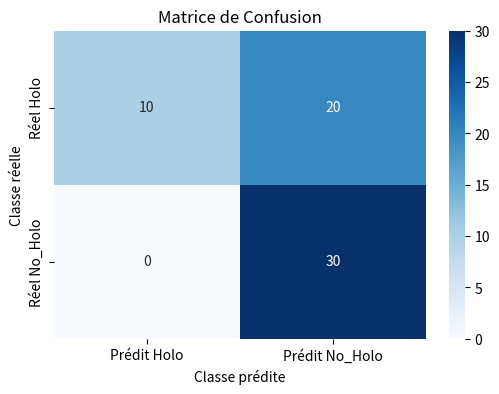

This chart was generated by the following Python code:
import numpy as np
import matplotlib.pyplot as plt
import seaborn as sns

# Données
Holo = np.array([96, 36, 10, 30, 95, 61, 65, 20, 131, 106, 14, 21, 19, 57, 48, 59, 58, 19, 33, 62, 123, 32, 104, 25, 99, 84, 30, 50, 69, 62])
No_Holo = np.array([8, 0, 0, 1, 0, 0, 0, 1, 2, 21, 0, 0, 0, 4, 0, 0, 4, 1, 1, 11, 7, 0, 0, 2, 0, 0, 1, 2, 0, 15])

# Seuil
seuil_holo = 63

# Prévisions
predictions_holo = Holo >= seuil_holo
predictions_no_holo = No_Holo < seuil_holo

# Calcul de la matrice de confusion
TP = np.sum(predictions_holo)  # Holo correctement classé
FP = np.sum(~predictions_no_holo)  # No_Holo incorrectement classé comme Holo
TN = np.sum(predictions_no_holo)  # No_Holo correctement classé
FN = np.sum(~predictions_holo)  # Holo incorrectement classé comme No_Holo

# Matrice de confusion
matrice_confusion = np.array([[TP, FN], 
                               [FP, TN]])

# Affichage de la matrice de confusion
plt.figure(figsize=(6, 4))
sns.heatmap(matrice_confusion, annot=True, fmt='d', cmap='Blues', 
            xticklabels=['Prédit Holo', 'Prédit No_Holo'], 
            yticklabels=['Réel Holo', 'Réel No_Holo'])
plt.title('Matrice de Confusion')
plt.ylabel('Classe réelle')
plt.xlabel('Classe prédite')
plt.show()

# Calcul de la précision et du rappel
precision = TP / (TP + FP) if (TP + FP) > 0 else 0
recall = TP / (TP + FN) if (TP + FN) > 0 else 0

# Calcul du F1 Score
f1_score = 2 * (precision * recall) / (precision + recall) if (precision + recall) > 0 else 0

print(f"Précision: {precision:.2f}")
print(f"Rappel: {recall:.2f}")
print(f"F1 Score: {f1_score:.2f}")
